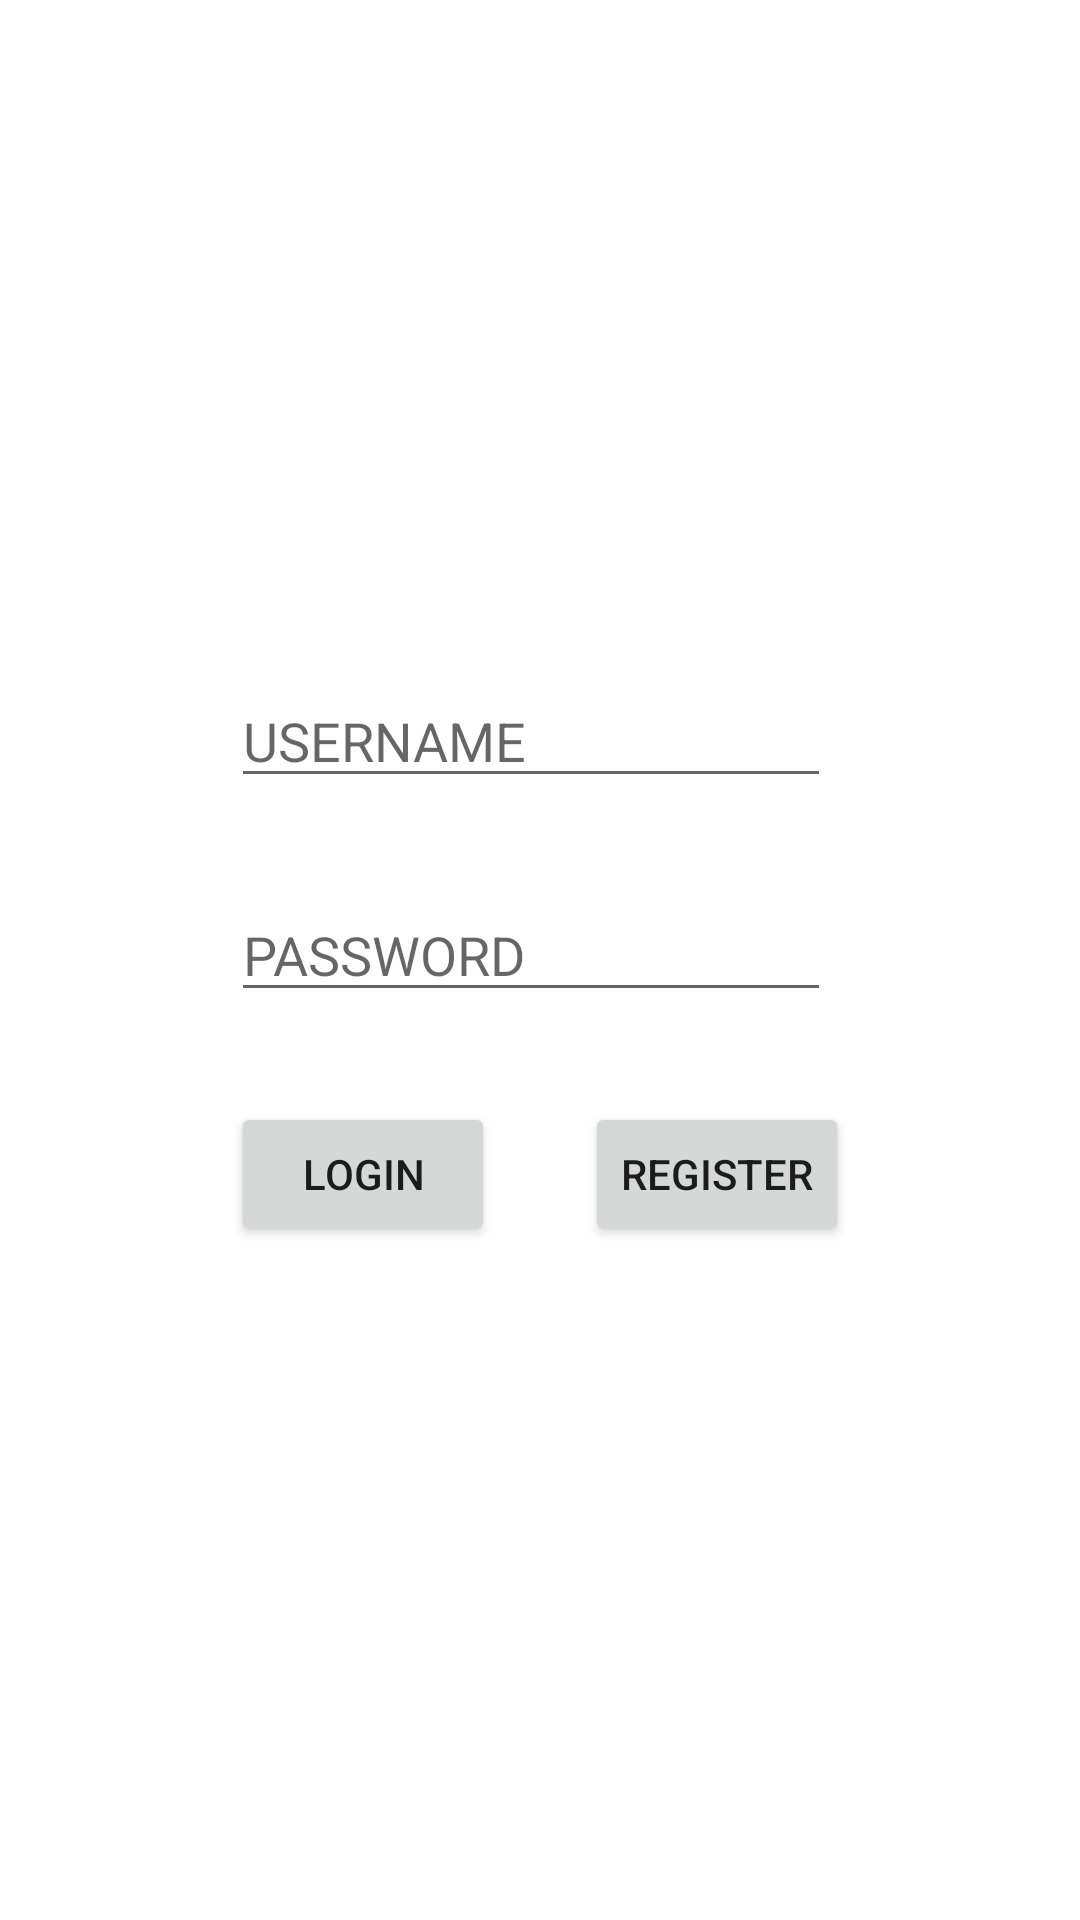

The Android layout XML behind this screen, and the referenced resources:
<!-- AndroidManifest.xml: application theme Theme.VootingAppJForce -->
<!-- res/layout/activity_login_page.xml -->
<?xml version="1.0" encoding="utf-8"?>
<RelativeLayout
    xmlns:android="http://schemas.android.com/apk/res/android"
    xmlns:app="http://schemas.android.com/apk/res-auto"
    xmlns:tools="http://schemas.android.com/tools"
    android:layout_width="match_parent"
    android:layout_height="match_parent"
    tools:context=".UI.LoginPageActivity">

    <RelativeLayout
        android:layout_width="wrap_content"
        android:layout_height="wrap_content"
        android:layout_centerInParent="true"
        >
    <EditText
        android:layout_width="200dp"
        android:layout_height="wrap_content"
        android:hint="USERNAME"
        android:id="@+id/user"
        />

    <EditText
        android:layout_width="200dp"
        android:layout_height="wrap_content"
        android:hint="PASSWORD"
        android:id="@+id/pass"
        android:inputType="textPassword"
        android:layout_marginTop="30dp"
        android:layout_below="@id/user"
        />

    <LinearLayout
        android:layout_width="wrap_content"
        android:layout_height="wrap_content"
        android:layout_below="@id/pass"
        android:layout_marginTop="30dp"
        >
    <Button
        android:layout_width="wrap_content"
        android:layout_height="wrap_content"
        android:text="Login"
        android:id="@+id/LoginBtn"
        />
    <Button
        android:layout_width="wrap_content"
        android:layout_height="wrap_content"
        android:layout_marginLeft="30dp"
        android:text="Register"
        android:id="@+id/RegisterBtn"
        />
    </LinearLayout>
    </RelativeLayout>
</RelativeLayout>
<!-- resources referenced by this layout -->
<resources>
  <style name="Theme.VootingAppJForce" parent="Theme.MaterialComponents.DayNight.DarkActionBar">
          
          <item name="colorPrimary">@color/purple_500</item>
          <item name="colorPrimaryVariant">@color/purple_700</item>
          <item name="colorOnPrimary">@color/white</item>
          
          <item name="colorSecondary">@color/teal_200</item>
          <item name="colorSecondaryVariant">@color/teal_700</item>
          <item name="colorOnSecondary">@color/black</item>
          
          <item name="android:statusBarColor">?attr/colorPrimaryVariant</item>
          
      </style>
  <!-- not gathered from this repository: default colours our renderer supplied (Android Studio template values) -->
  <color name="purple_500">#FF6200EE</color>
  <color name="purple_700">#FF3700B3</color>
  <color name="teal_200">#FF03DAC5</color>
  <color name="teal_700">#FF018786</color>
  <color name="black">#FF000000</color>
  <color name="white">#FFFFFFFF</color>
</resources>
